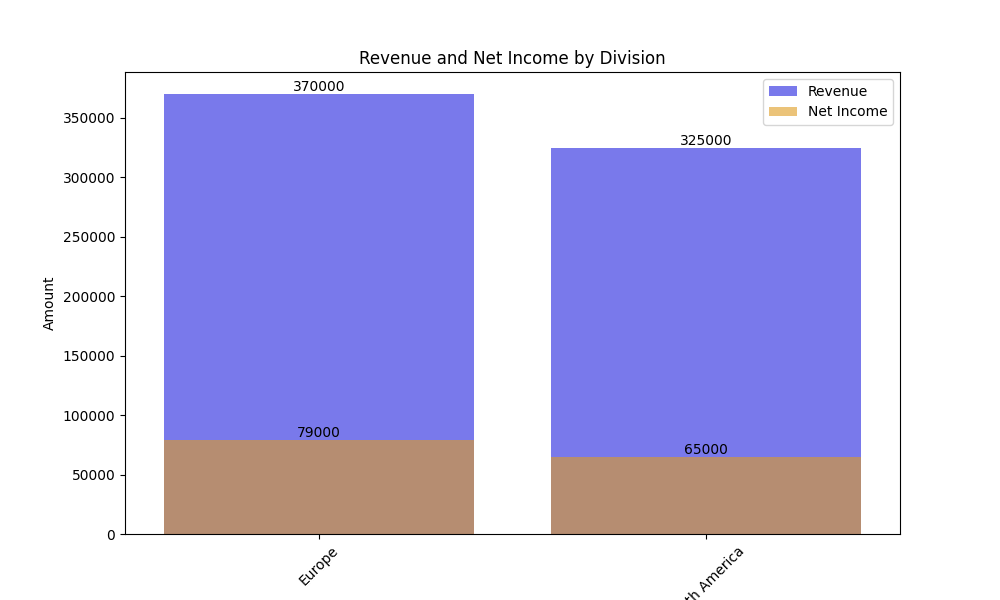

Source data for this figure (header and first rows):
Division, Revenue, Net_Income
Europe, 370000, 79000
North America, 325000, 65000
